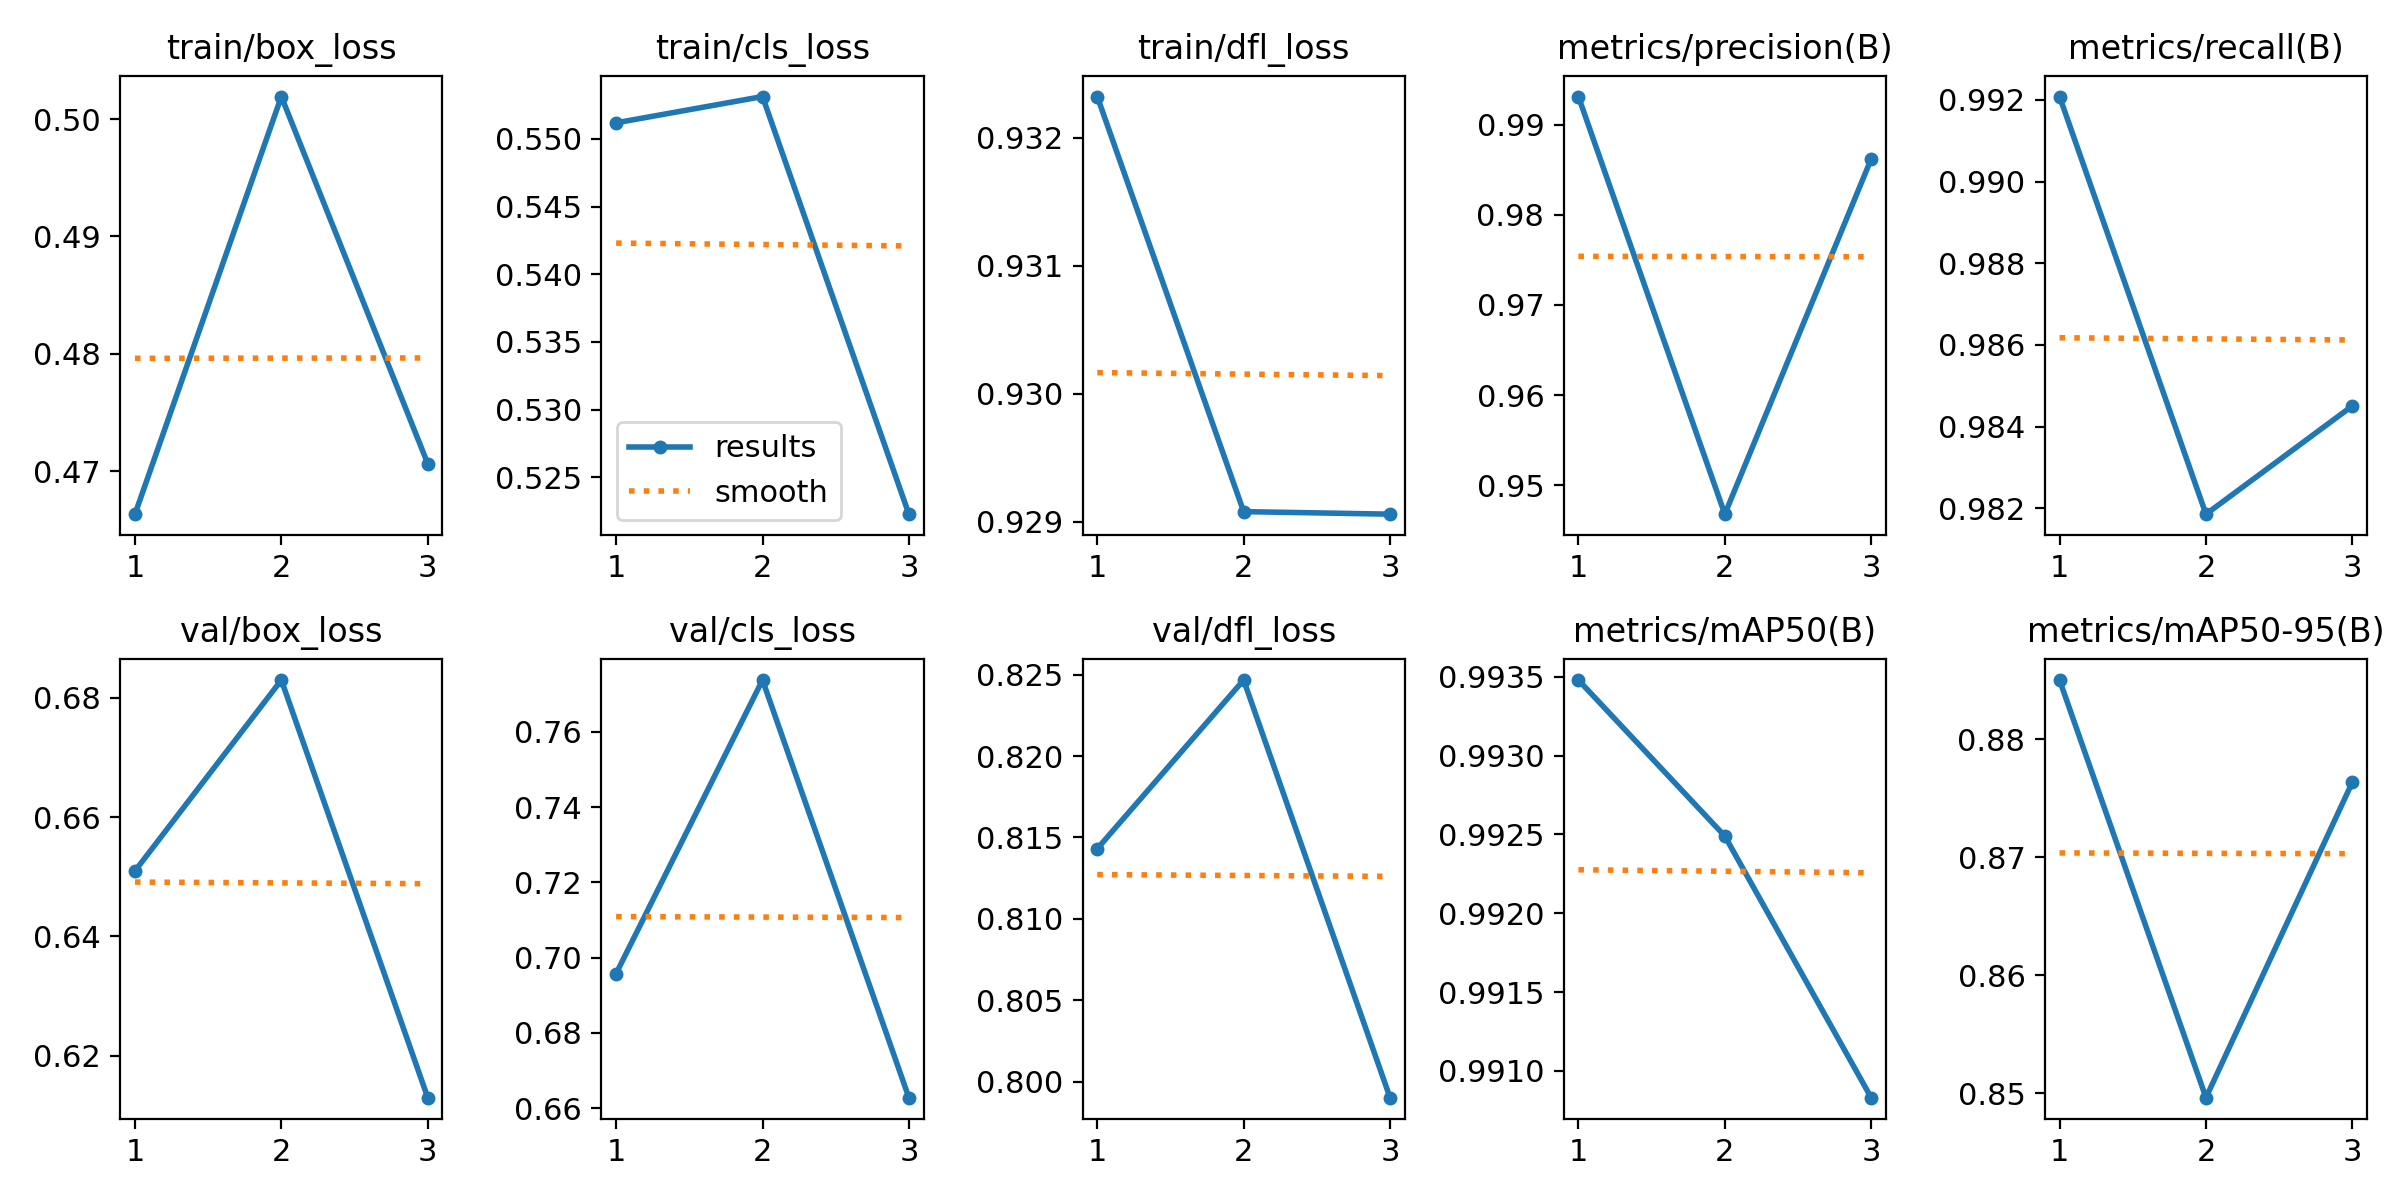

Data behind this chart, as committed beside it:
epoch, time, train/box_loss, train/cls_loss, train/dfl_loss, metrics/precision(B), metrics/recall(B), metrics/mAP50(B), metrics/mAP50-95(B), val/box_loss, val/cls_loss, val/dfl_loss, lr/pg0, lr/pg1, lr/pg2
1, 150.8, 0.4663, 0.5512, 0.9323, 0.9931, 0.9921, 0.9935, 0.885, 0.651, 0.6958, 0.8143, 0.00048, 0.00048, 0.00048
2, 269.8, 0.5019, 0.5531, 0.9291, 0.9468, 0.9819, 0.9925, 0.8496, 0.683, 0.7738, 0.8247, 0.0006566, 0.0006566, 0.0006566
3, 386.4, 0.4706, 0.5223, 0.9291, 0.9862, 0.9845, 0.9908, 0.8763, 0.6129, 0.6628, 0.799, 0.0005032, 0.0005032, 0.0005032
